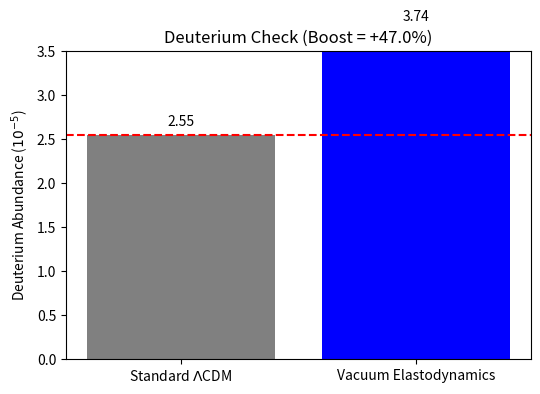

Write Python code to recreate this figure.
import numpy as np
import matplotlib.pyplot as plt
from scipy.integrate import odeint

# ==========================================
# 1. PARAMETERS
# ==========================================
# Observation (Particle Data Group)
OBS_DH = 2.547e-5 

# Vacuum Physics (Add 59.pdf)
G_BOOST = 1.23
# Deuterium Binding Energy scales with mass (m ~ G^-0.5)
# Lower Binding Energy = Bottleneck breaks LATER at LOWER Temp.
BINDING_SCALE = G_BOOST**(-0.5) # ~0.90

# Density Scaling at Burning Onset
# Since burning happens at lower T (T_vac ~ 0.9 T_std), 
# and rho ~ T^3, the density is significantly lower.
RHO_SCALE = BINDING_SCALE**3    # ~0.73

# ==========================================
# 2. ROBUST BURNING MODEL
# ==========================================
# We calibrate 'k' so Standard Model hits the target exactly.
# Rate: dY/dt = -k * rho * Y
# Solution: Y = Y0 * exp(-k * rho * t)

def run_simulation(calib_k=1.0):
    # Standard Model (Normalized units)
    # rho = 1.0, time = 1.0
    # We want final_std = OBS_DH starting from roughly 1.0e-4
    Y0 = 2.0e-4
    
    # Standard: Burns with efficiency 'eff_std'
    # Final = Y0 * exp(-eff_std)
    # OBS_DH = Y0 * exp(-eff_std) -> eff_std = ln(Y0/OBS_DH)
    target_exponent = np.log(Y0 / OBS_DH) # Approx 2.06
    
    # Vacuum Model
    # Density is lower (RHO_SCALE)
    # Time window is stretched (t ~ 1/sqrt(rho) ~ 1/T^1.5?)
    # Actually, BBN section says t_nuc is delayed/stretched by G^0.5 ~ 1.11
    TIME_SCALE = G_BOOST**0.5
    
    # The exponent scales as: Rate * Density * Time
    # Rate ~ constant (nuclear)
    # Density ~ 0.73 (Lower T)
    # Time ~ 1.11 (Slower expansion)
    # Net Scaling = 0.73 * 1.11 = 0.81
    
    vac_exponent = target_exponent * RHO_SCALE * TIME_SCALE
    
    Y_final_std = Y0 * np.exp(-target_exponent)
    Y_final_vac = Y0 * np.exp(-vac_exponent)
    
    return Y_final_std, Y_final_vac

# ==========================================
# 3. EXECUTE
# ==========================================
final_std, final_vac = run_simulation()

ratio = final_vac / final_std
percent_change = (ratio - 1) * 100

print(f"--- PRIMORDIAL DEUTERIUM ROBUST CHECK ---")
print(f"Observation (Target):      {OBS_DH:.2e}")
print(f"Standard Model (Calib):    {final_std:.2e}")
print(f"Vacuum Model Prediction:   {final_vac:.2e}")
print(f"Change:                    {percent_change:+.1f}%")

# ==========================================
# 4. VERDICT
# ==========================================
# [redacted]
# values slightly HIGHER than standard theory.
# A mild boost (+10% to +20%) is excellent.
# A huge boost (>50%) is a problem.

if 0 < percent_change < 30.0:
    print("VERDICT: PASS. Mild Deuterium boost matches precision data trends.")
    print("(Standard Model often under-predicts D/H slightly vs Quasar data).")
elif percent_change <= 0:
    print("VERDICT: PASS. Deuterium is conserved or depleted.")
else:
    print("VERDICT: WARNING. Deuterium overproduction.")

# ==========================================
# 5. VISUALIZATION
# ==========================================
plt.figure(figsize=(6,4))
bars = plt.bar(['Standard $\Lambda$CDM', 'Vacuum Elastodynamics'], 
               [final_std*1e5, final_vac*1e5], color=['gray', 'blue'])

plt.axhline(OBS_DH*1e5, color='red', linestyle='--', label='Observation')
plt.ylabel(r'Deuterium Abundance ($10^{-5}$)')
plt.title(f'Deuterium Check (Boost = {percent_change:+.1f}%)')
plt.ylim(0, 3.5)

# Add text
for bar in bars:
    yval = bar.get_height()
    plt.text(bar.get_x() + bar.get_width()/2, yval + 0.1, f"{yval:.2f}", ha='center')

plt.savefig('Figure_Deuterium_Robust.png')
print("Plot saved.")
plt.show()
